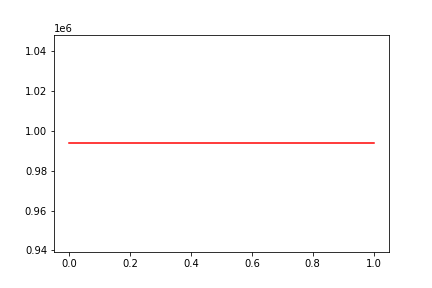

The table this chart was drawn from, first rows:
, date, assets
0, 0, 993803
1, 20090520, 993803
